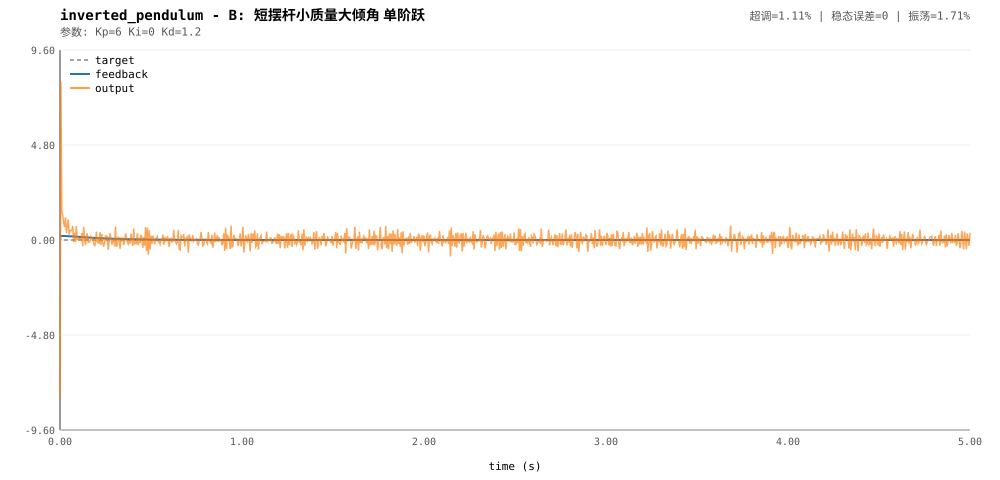

The file beside this chart, header and first rows:
t, target, feedback, output
0, 0.2, 0.1996, -8
0.005, 0, 0.2039, 8
0.01, 0, 0.2047, 1.423
0.015, 0, 0.2048, 1.249
0.02, 0, 0.2034, 0.878
0.025, 0, 0.2011, 0.6619
0.03, 0, 0.2009, 1.15
0.035, 0, 0.1974, 0.3479
0.04, 0, 0.1953, 0.66
0.045, 0, 0.1947, 1.046
0.05, 0, 0.1911, 0.273
0.055, 0, 0.1885, 0.4949
0.06, 0, 0.1858, 0.4665
0.065, 0, 0.1831, 0.4695
0.07, 0, 0.1816, 0.7213
0.075, 0, 0.1768, -0.09478
0.08, 0, 0.174, 0.365
0.085, 0, 0.1693, -0.1076
0.09, 0, 0.168, 0.7074
0.095, 0, 0.164, 0.01077
0.1, 0, 0.1604, 0.1111
0.105, 0, 0.1567, 0.04227
0.11, 0, 0.1531, 0.06543
0.115, 0, 0.1494, 0.008035
0.12, 0, 0.1472, 0.3511
0.125, 0, 0.1423, -0.3176
0.13, 0, 0.1416, 0.666
0.135, 0, 0.1383, 0.04213
0.14, 0, 0.1339, -0.2486
0.145, 0, 0.1314, 0.1876
0.15, 0, 0.1296, 0.3356
0.155, 0, 0.1259, -0.1137
0.16, 0, 0.1225, -0.08172
0.165, 0, 0.1192, -0.08871
0.17, 0, 0.1169, 0.1675
0.175, 0, 0.1144, 0.07523
0.18, 0, 0.1121, 0.1112
0.185, 0, 0.1087, -0.1539
0.19, 0, 0.1048, -0.316
0.195, 0, 0.1018, -0.1056
0.2, 0, 0.101, 0.4203
0.205, 0, 0.09801, -0.1328
0.21, 0, 0.09568, 0.01587
0.215, 0, 0.09255, -0.1956
0.22, 0, 0.09193, 0.4012
0.225, 0, 0.08868, -0.2472
0.23, 0, 0.08778, 0.3114
0.235, 0, 0.08504, -0.1482
0.24, 0, 0.08162, -0.3302
0.245, 0, 0.0791, -0.1312
0.25, 0, 0.078, 0.2053
0.255, 0, 0.0769, 0.1953
0.26, 0, 0.07569, 0.1647
0.265, 0, 0.0718, -0.5018
0.27, 0, 0.06993, -0.03061
0.275, 0, 0.06961, 0.3419
0.28, 0, 0.06828, 0.09127
0.285, 0, 0.0657, -0.2265
0.29, 0, 0.06379, -0.07611
0.295, 0, 0.06258, 0.08678
... 941 more rows
